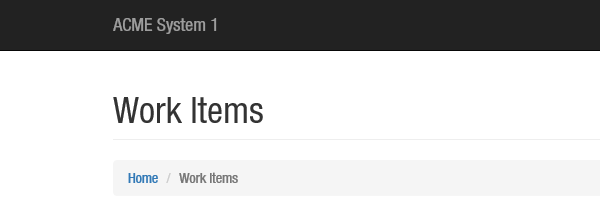
Task: Robotic Enterprise Framework
Workflow: GetTransactionData

Step 1: Attach Browser 'iexplore.exe ACME' in window 'ACME System 1 - Work Items'

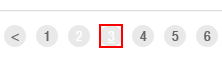
Step 2: find the list item '{{in_TransactionNumber}}'
